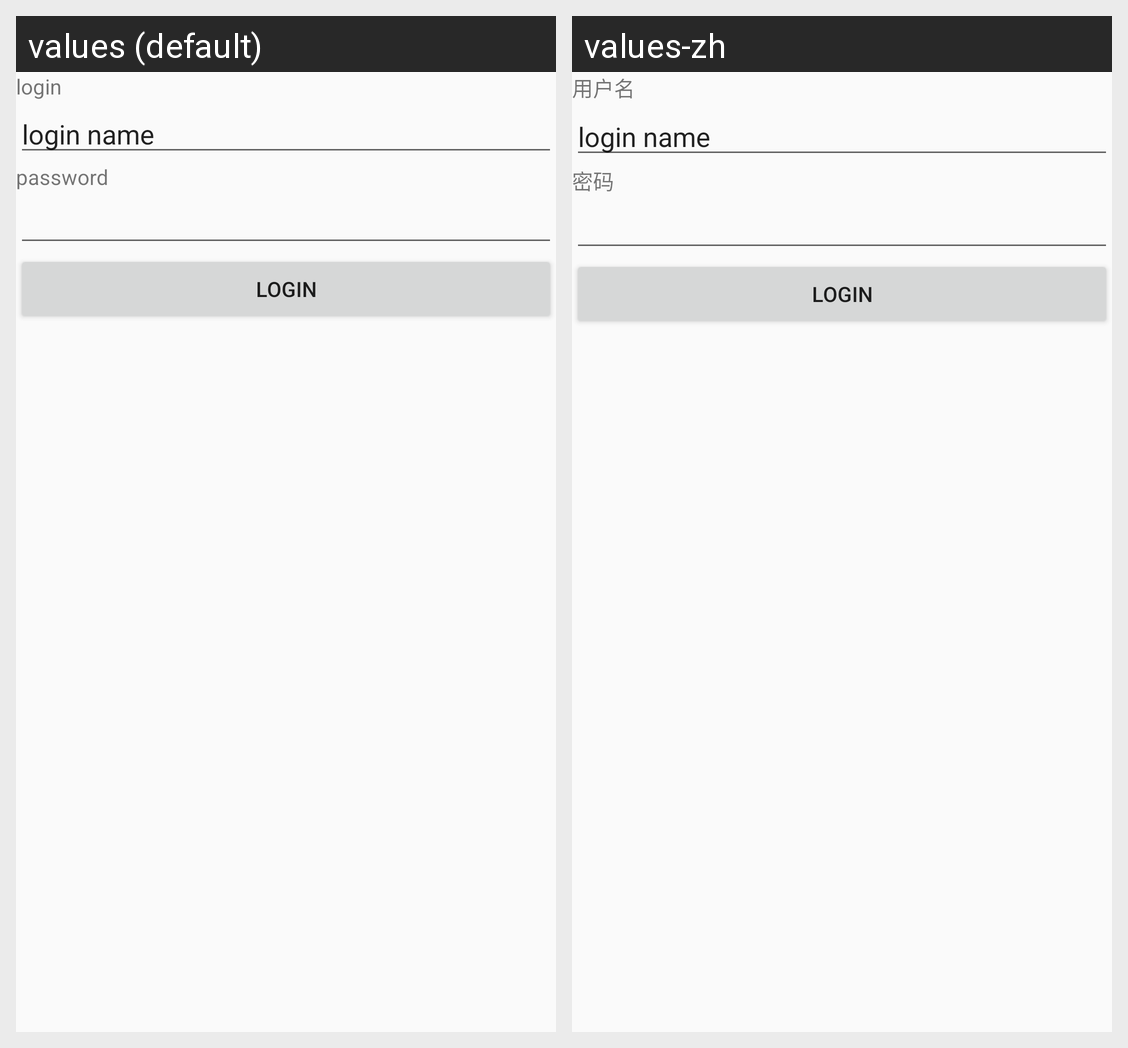

The same Android screen rendered under two of its app's locales, left to right. List the strings drawn on it with the default value and each locale's translation.
Android screen res/layout/activity_login.xml rendered under 2 locales, left to right: values (default), values-zh. Device: Nexus 5 (rendered at 1080×1920; each locale shown at half size, 540×960, under a caption strip naming it); theme AppTheme.
Strings drawn on this screen, with the default value and each locale's value (text and hints the layout hard-codes, and strings that could not be matched under every locale, appear in the picture but are not listed):

login_message
  values: login
  values-zh: 用户名

password_message
  values: password
  values-zh: 密码
